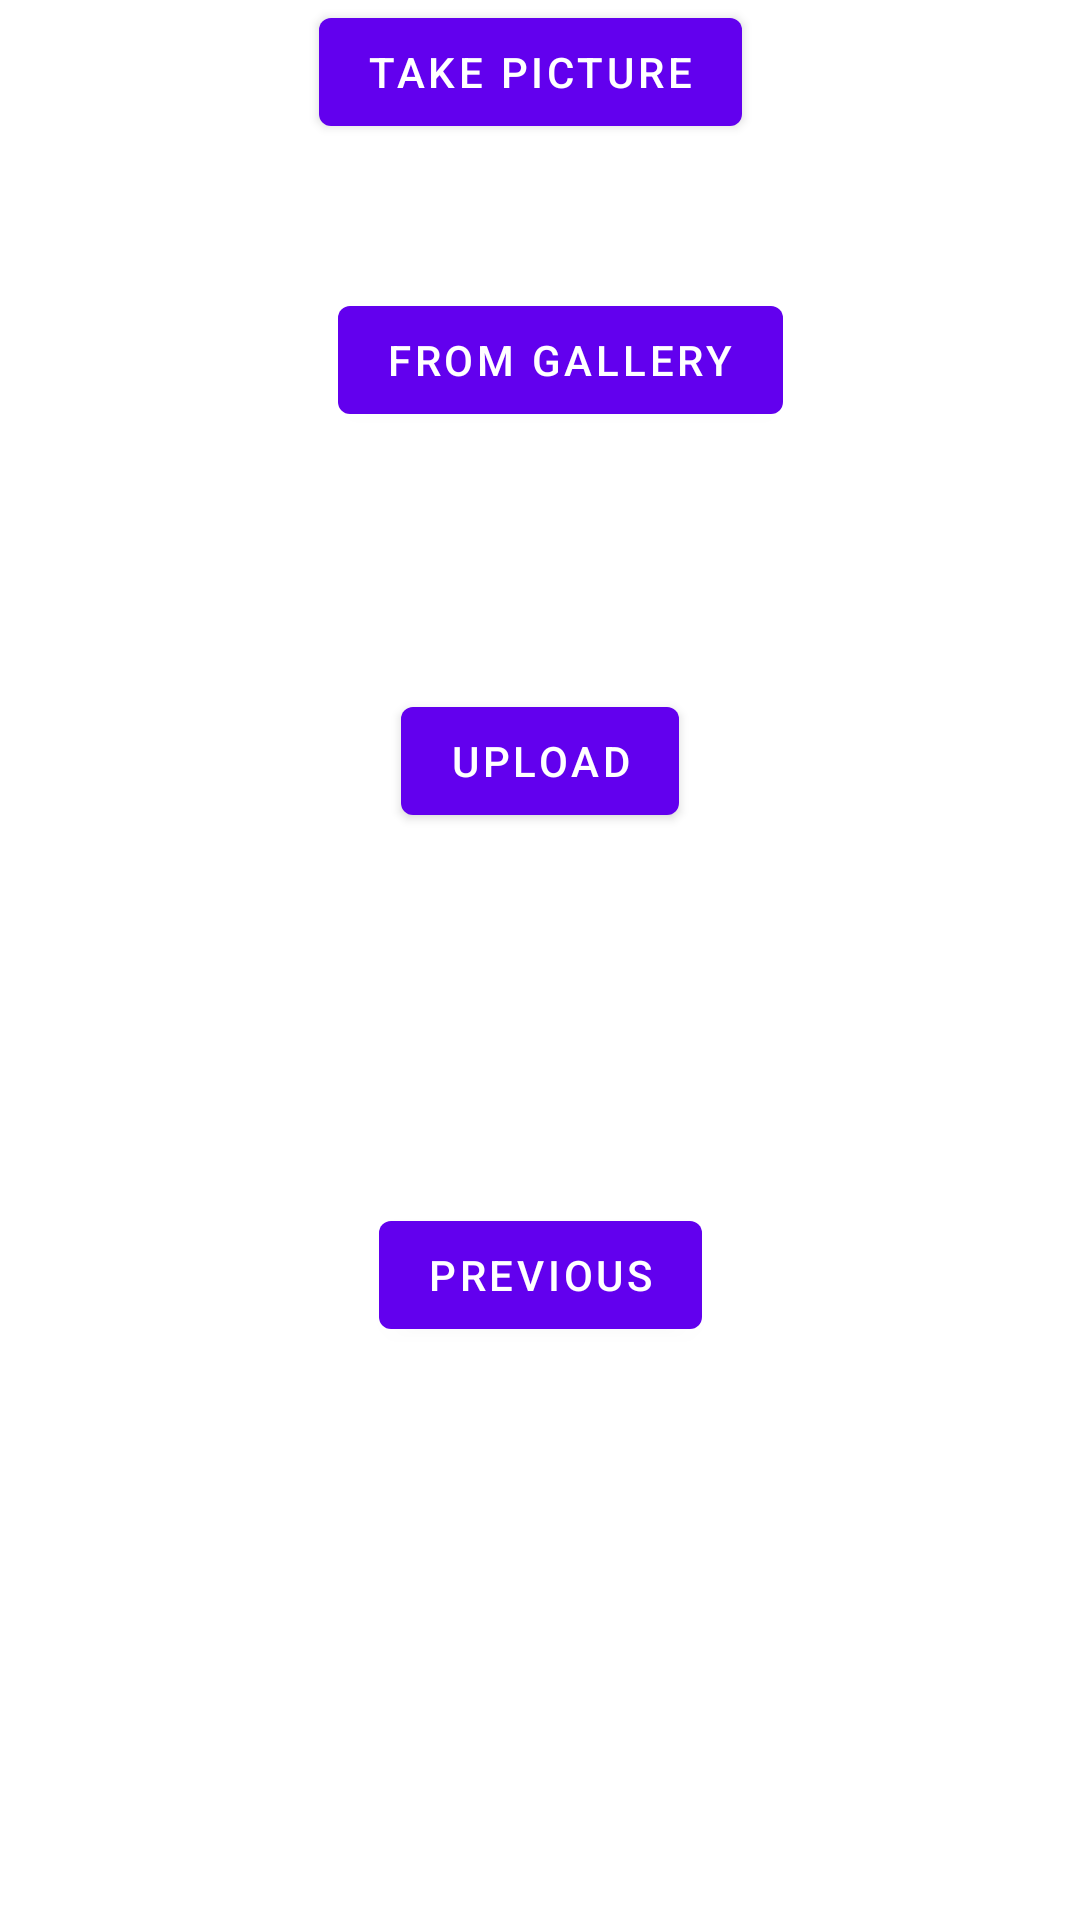

The Android layout XML behind this screen, and the referenced resources:
<!-- AndroidManifest.xml: application theme Theme.MyCMS -->
<!-- res/layout/fragment_second.xml -->
<?xml version="1.0" encoding="utf-8"?>
<androidx.constraintlayout.widget.ConstraintLayout xmlns:android="http://schemas.android.com/apk/res/android"
    xmlns:app="http://schemas.android.com/apk/res-auto"
    xmlns:tools="http://schemas.android.com/tools"
    android:layout_width="match_parent"
    android:layout_height="match_parent"
    tools:context=".ui.SecondFragment">

    <TextView
        android:id="@+id/textview_second"
        android:layout_width="wrap_content"
        android:layout_height="wrap_content"
        app:layout_constraintBottom_toTopOf="@id/button_second"
        app:layout_constraintEnd_toEndOf="parent"
        app:layout_constraintStart_toStartOf="parent"
        app:layout_constraintTop_toTopOf="parent" />

    <Button
        android:id="@+id/button_second"
        android:layout_width="wrap_content"
        android:layout_height="wrap_content"
        android:text="@string/previous"
        app:layout_constraintBottom_toBottomOf="parent"
        app:layout_constraintEnd_toEndOf="parent"
        app:layout_constraintStart_toStartOf="parent"
        app:layout_constraintTop_toBottomOf="@id/textview_second" />

    <Button
        android:id="@+id/take_picture"
        android:layout_width="wrap_content"
        android:layout_height="wrap_content"
        android:text="Take Picture"
        app:layout_constraintEnd_toEndOf="parent"
        app:layout_constraintHorizontal_bias="0.486"
        app:layout_constraintStart_toStartOf="parent"
        tools:layout_editor_absoluteY="158dp" />

    <Button
        android:id="@+id/upload_picture"
        android:layout_width="wrap_content"
        android:layout_height="wrap_content"
        android:layout_marginTop="48dp"
        android:text="From Gallery"
        app:layout_constraintEnd_toEndOf="parent"
        app:layout_constraintHorizontal_bias="0.532"
        app:layout_constraintStart_toStartOf="parent"
        app:layout_constraintTop_toBottomOf="@+id/take_picture" />

    <Button
        android:id="@+id/button_upload"
        android:layout_width="wrap_content"
        android:layout_height="wrap_content"
        android:text="Upload"
        app:layout_constraintBottom_toTopOf="@+id/button_second"
        app:layout_constraintEnd_toEndOf="parent"
        app:layout_constraintStart_toStartOf="parent"
        app:layout_constraintTop_toBottomOf="@+id/upload_picture"
        app:layout_constraintVertical_bias="0.41" />
</androidx.constraintlayout.widget.ConstraintLayout>
<!-- resources referenced by this layout -->
<resources>
  <string name="previous">Previous</string>
  <style name="Theme.MyCMS" parent="Theme.MaterialComponents.DayNight.DarkActionBar">
          
          <item name="colorPrimary">@color/purple_500</item>
          <item name="colorPrimaryVariant">@color/purple_700</item>
          <item name="colorOnPrimary">@color/white</item>
          
          <item name="colorSecondary">@color/teal_200</item>
          <item name="colorSecondaryVariant">@color/teal_700</item>
          <item name="colorOnSecondary">@color/black</item>
          
          <item name="android:statusBarColor" tools:targetApi="l">?attr/colorPrimaryVariant</item>
          
      </style>
  <!-- not gathered from this repository: default colours our renderer supplied (Android Studio template values) -->
  <color name="purple_500">#FF6200EE</color>
  <color name="purple_700">#FF3700B3</color>
  <color name="teal_200">#FF03DAC5</color>
  <color name="teal_700">#FF018786</color>
  <color name="black">#FF000000</color>
  <color name="white">#FFFFFFFF</color>
</resources>
